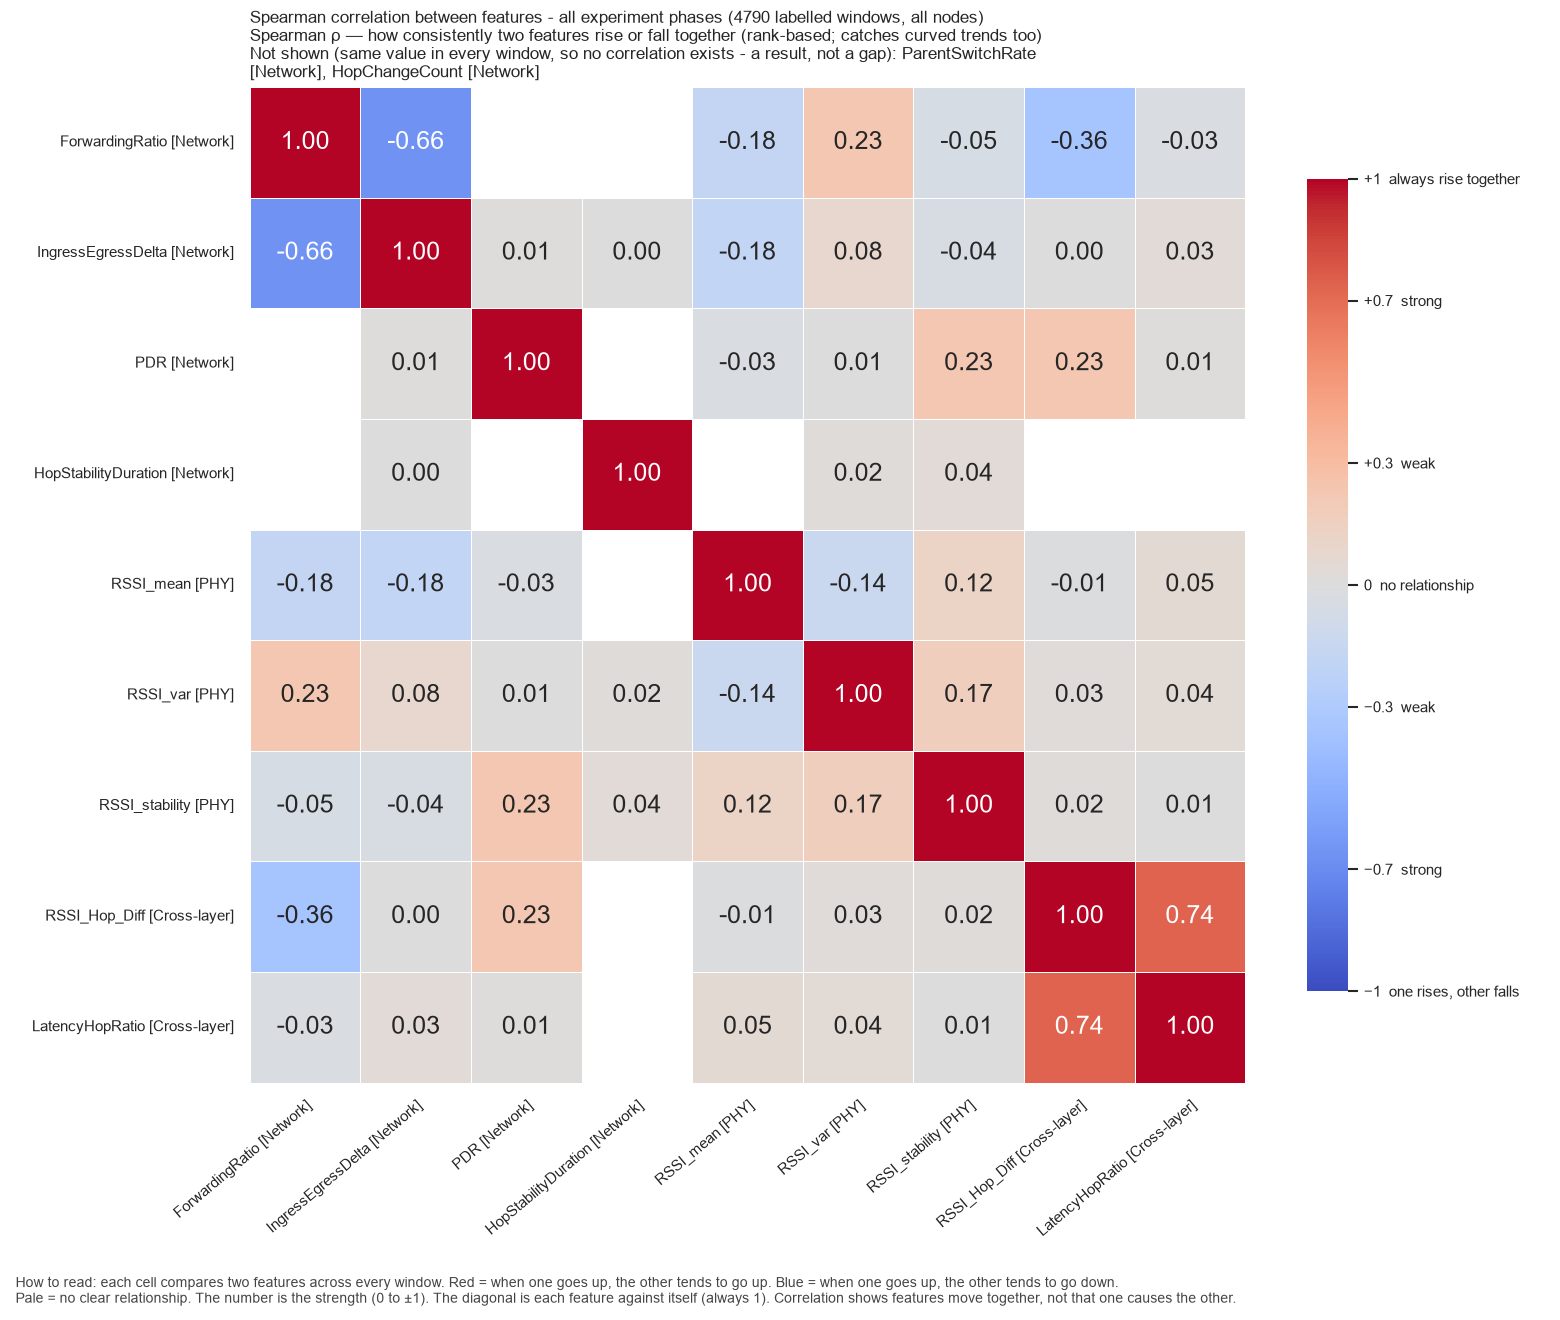

The data file committed next to this chart (first rows):
, ForwardingRatio, IngressEgressDelta, PDR, HopStabilityDuration, RSSI_mean, RSSI_var, RSSI_stability, RSSI_Hop_Diff, LatencyHopRatio
ForwardingRatio, 1.0, -0.658, , , -0.1758, 0.2328, -0.05083, -0.359, -0.03077
IngressEgressDelta, -0.658, 1.0, 0.01056, 0.004176, -0.1836, 0.08375, -0.0406, 0.001906, 0.03431
PDR, , 0.01056, 1.0, , -0.02878, 0.007567, 0.2311, 0.2274, 0.008224
HopStabilityDuration, , 0.004176, , 1.0, , 0.01729, 0.03583, , 
RSSI_mean, -0.1758, -0.1836, -0.02878, , 1.0, -0.1385, 0.1201, -0.008037, 0.05071
RSSI_var, 0.2328, 0.08375, 0.007567, 0.01729, -0.1385, 1.0, 0.1676, 0.02503, 0.04347
RSSI_stability, -0.05083, -0.0406, 0.2311, 0.03583, 0.1201, 0.1676, 1.0, 0.01933, 0.006698
RSSI_Hop_Diff, -0.359, 0.001906, 0.2274, , -0.008037, 0.02503, 0.01933, 1.0, 0.7376
LatencyHopRatio, -0.03077, 0.03431, 0.008224, , 0.05071, 0.04347, 0.006698, 0.7376, 1.0
